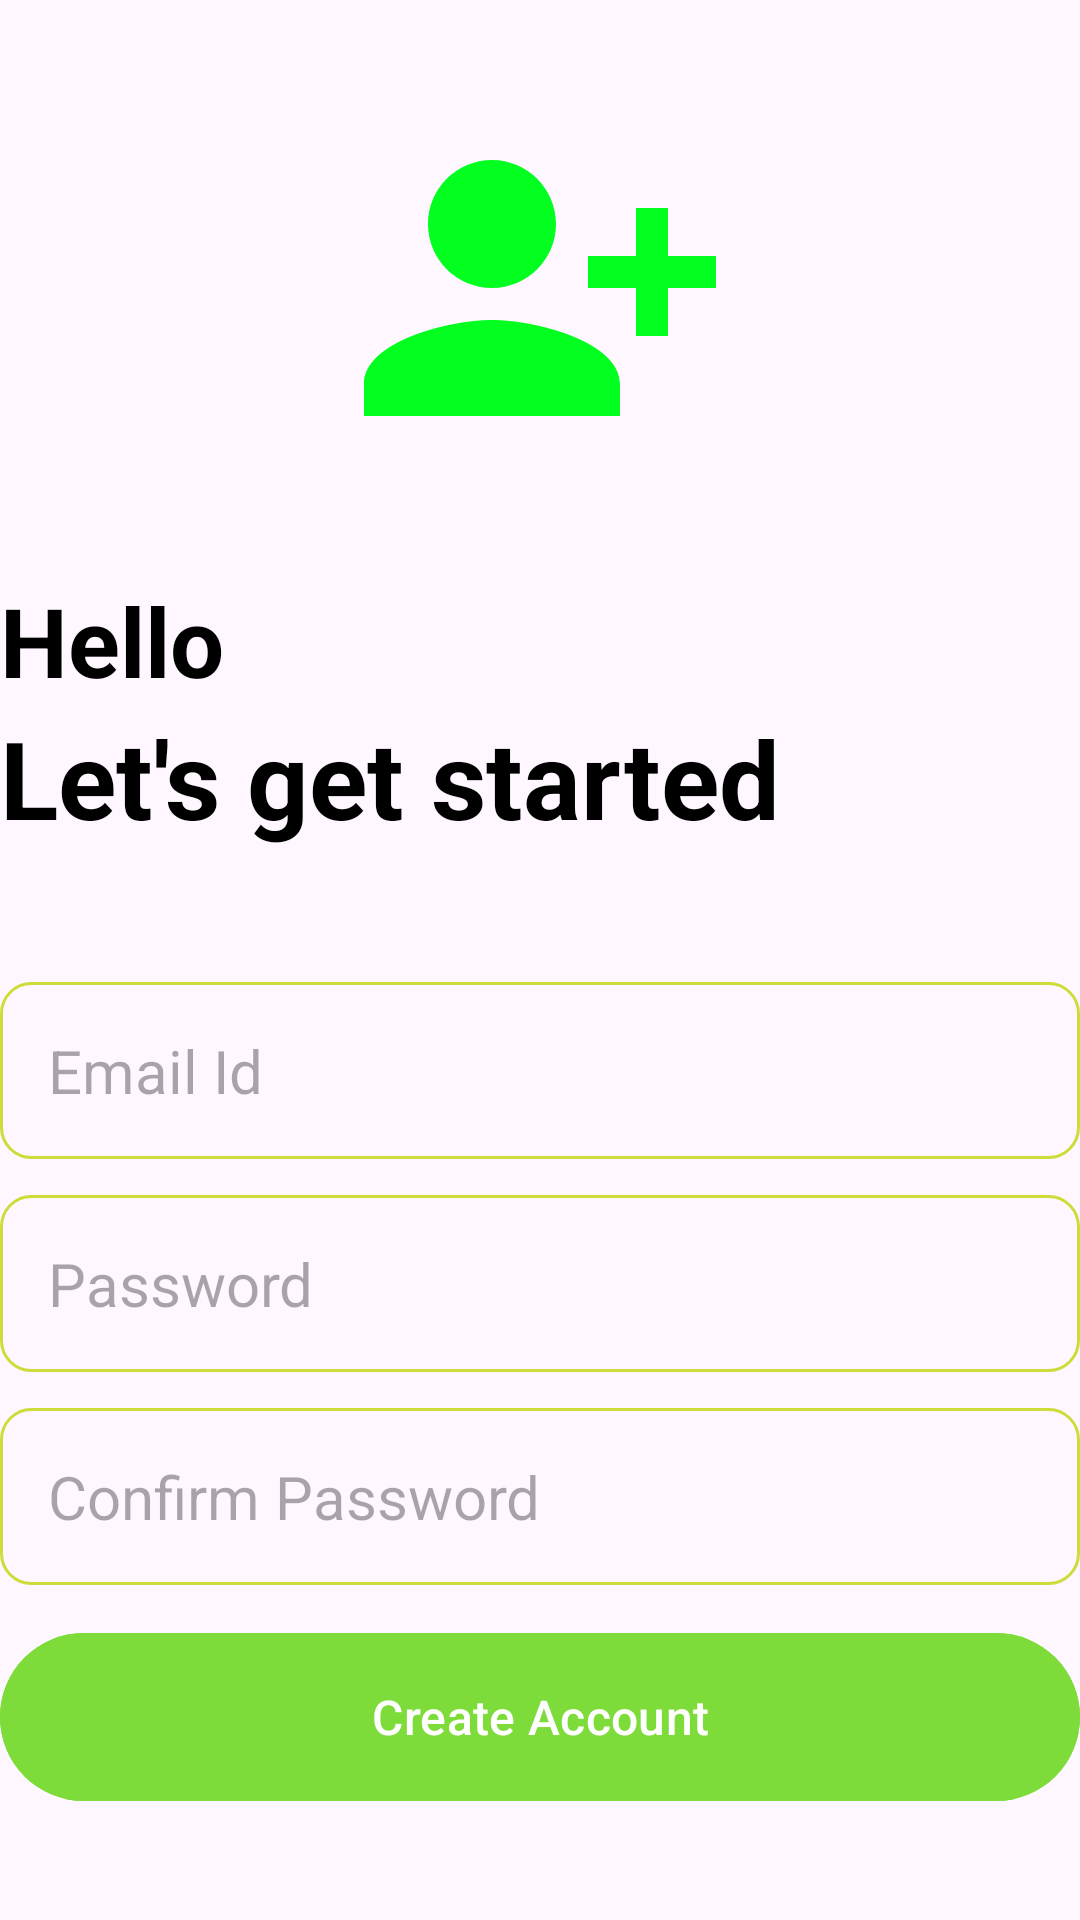

Layout XML and referenced resources for this Android screen:
<!-- AndroidManifest.xml: application theme Theme.DementiaApp1 -->
<!-- res/layout/activity_create_account.xml -->
<?xml version="1.0" encoding="utf-8"?>
<RelativeLayout
    xmlns:android="http://schemas.android.com/apk/res/android"
    xmlns:app="http://schemas.android.com/apk/res-auto"
    xmlns:tools="http://schemas.android.com/tools"
    android:layout_width="match_parent"
    android:layout_height="match_parent"
    tools:context=".CreateAccount"
    android:layout_marginVertical="16dp"
    android:layout_marginHorizontal="32dp">

    <ImageView
        android:id="@+id/Signupicon"
        android:layout_width="128dp"
        android:layout_height="128dp"
        android:layout_centerHorizontal="true"
        android:layout_marginVertical="32dp"
        app:srcCompat="@drawable/baseline_person_add_alt_1_24" />

    <LinearLayout
        android:layout_width="match_parent"
        android:layout_height="wrap_content"
        android:layout_below="@id/Signupicon"
        android:orientation="vertical"
        android:id="@+id/Hello_text">


        <TextView
            android:layout_width="match_parent"
            android:layout_height="wrap_content"
            android:text="Hello"
            android:textStyle="bold"
            android:textSize="32sp"
            android:textColor="@color/black"/>
        <TextView
            android:layout_width="match_parent"
            android:layout_height="wrap_content"
            android:text="Let's get started"
            android:textStyle="bold"
            android:textSize="36sp"
            android:textColor="@color/black"/>



    </LinearLayout>

    <LinearLayout
        android:layout_width="match_parent"
        android:layout_height="wrap_content"
        android:layout_below="@id/Hello_text"
        android:layout_marginVertical="32dp"
        android:orientation="vertical"
        android:id="@+id/formLayout">

        <EditText
            android:layout_width="match_parent"
            android:id="@+id/email_editText"
            android:layout_height="wrap_content"
            android:hint="Email Id"
            android:inputType="textEmailAddress"
            android:textSize="20sp"
            android:background="@drawable/rounded_corner"
            android:padding="16dp"
            android:layout_marginTop="12dp"/>

        <EditText
            android:layout_width="match_parent"
            android:id="@+id/password_Edittext"
            android:layout_height="wrap_content"
            android:hint="Password"
            android:inputType="textPassword"
            android:textSize="20sp"
            android:background="@drawable/rounded_corner"

            android:padding="16dp"
            android:layout_marginTop="12dp"/>

        <EditText
            android:layout_width="match_parent"
            android:id="@+id/Confirm_password_Edittext"
            android:layout_height="wrap_content"
            android:hint="Confirm Password"
            android:inputType="textPassword"
            android:textSize="20sp"
            android:background="@drawable/rounded_corner"

            android:padding="16dp"
            android:layout_marginTop="12dp"/>
        <com.google.android.material.button.MaterialButton
            android:layout_width="match_parent"
            android:layout_height="64dp"
            android:text="Create Account"
            android:id="@+id/create_account_Btn"
            android:layout_marginTop="12dp"
            android:backgroundTint="#7DDC39"
            android:textSize="16sp"
            />
        <ProgressBar
            android:layout_width="24dp"
            android:layout_height="64dp"
            android:id="@+id/progressbar"
            android:layout_gravity="center"
            android:visibility="gone"
            android:layout_marginTop="12dp"/>

    </LinearLayout>
    <LinearLayout
        android:layout_width="match_parent"
        android:layout_height="wrap_content"
        android:layout_below="@id/formLayout"
        android:orientation="horizontal"
        android:gravity="center">
        <TextView
            android:layout_width="wrap_content"
            android:layout_height="wrap_content"
            android:text="Already have an account?"/>
        <TextView
            android:layout_width="wrap_content"
            android:layout_height="wrap_content"
            android:textStyle="bold"
            android:id="@+id/Login_text_view"
            android:text="Login"/>
    </LinearLayout>
</RelativeLayout>
<!-- resources referenced by this layout -->
<resources>
  <color name="black">#FF000000</color>
  <!-- drawable baseline_person_add_alt_1_24 (drawable) -->
  <vector android:height="24dp" android:tint="#02FF1F"
      android:viewportHeight="24" android:viewportWidth="24"
      android:width="24dp" xmlns:android="http://schemas.android.com/apk/res/android">
      <path android:fillColor="@android:color/white" android:pathData="M13,8c0,-2.21 -1.79,-4 -4,-4S5,5.79 5,8s1.79,4 4,4S13,10.21 13,8zM15,10v2h3v3h2v-3h3v-2h-3V7h-2v3H15zM1,18v2h16v-2c0,-2.66 -5.33,-4 -8,-4S1,15.34 1,18z"/>
  </vector>
  <!-- drawable rounded_corner (drawable) -->
  <?xml version="1.0" encoding="utf-8"?>
  <shape xmlns:android="http://schemas.android.com/apk/res/android">
      <corners android:radius="10dp"/>
      <stroke android:width="1dp" android:color="@color/my_primary"/>
  </shape>
  <style name="Theme.DementiaApp1" parent="Base.Theme.DementiaApp1" />
  <color name="my_primary">#CDDC39</color>
  <style name="Base.Theme.DementiaApp1" parent="Theme.Material3.DayNight.NoActionBar">
          
          
  
      </style>
</resources>
